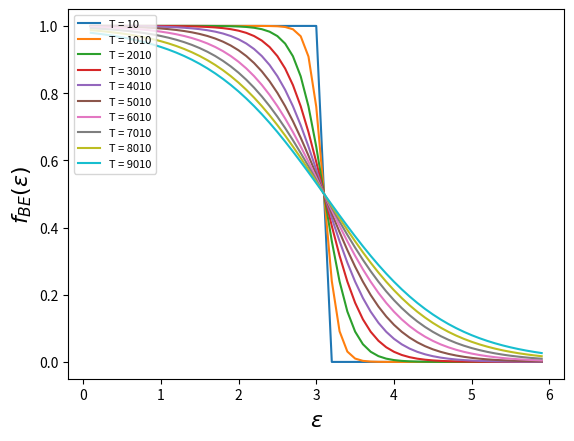

The matplotlib source for this figure:
import numpy as np
import matplotlib.pyplot as plt
from matplotlib.widgets import Slider

E0, En = 0.1, 6
Erange = np.arange(E0, En, 0.1)
T0, Tn, dT = 10, 10000, 1000
Trange = np.arange(T0, Tn, dT)
mu, k = 3.1, 8.61e-5

def fFD(E, T):
    return 1 / (np.exp((E - mu)/(k*T)) + 1 )

f =[]
energy = []
for T in Trange:
    for E in Erange:
        f.append(fFD(E, T))
        energy.append(E)

l = len(Erange)
for n in range(len(Trange)):
    plt.plot(energy[l*n:l*(n+1)], f[l*n:l*(n+1)], label = 'T = '+str(Trange[n]))
plt.legend(loc='upper left', fontsize = 8)
plt.xlabel('$\epsilon$', fontsize = 16)
plt.ylabel('$f_{BE}(\epsilon)$', fontsize = 16)
plt.show()

